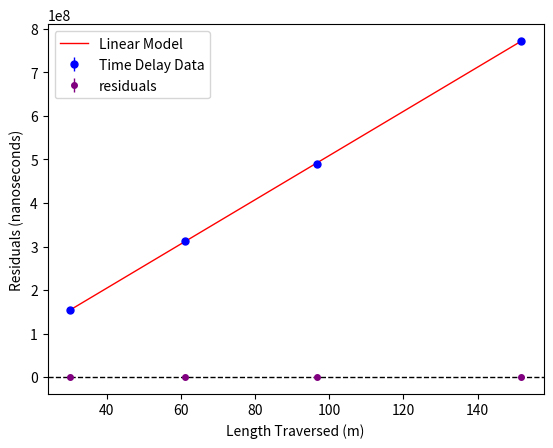

Python code for this plot:
# Authors: Maforikan Amoussou, Jaden Cordeiro
# Date: 2/2/2025
# Description: Analysis of the Coaxial Cable Data

import numpy as np
import pandas as pd
from scipy.optimize import curve_fit
from scipy.constants import c, mu_0, epsilon_0
from scipy.stats import chi2
import matplotlib.pyplot as plt

def red_chi_squared(x, y, model_y, params, uncertainties):
    predicted_y = model_y(x, *params)

    v = y.size - len(params)

    chi = ((y - predicted_y) / uncertainties)**2
    chi = chi.sum() / v
    chi_prob = 1-chi2.cdf(chi,v)
    return [chi, y-predicted_y, chi_prob]

def plot_residuals(x, y, xerr, yerr, model_name, x_axis, y_axis):
    plt.errorbar(x, y, yerr=yerr, xerr = xerr, color='purple',marker='o',markersize =4,ls='',lw=1,label="residuals")
    plt.axhline(y=0, color='black', linestyle='--', linewidth=1)
    plt.xlabel(x_axis)
    plt.ylabel(y_axis)
    plt.legend()
    plt.show()
    return None

def plot_data2(x, y, y_unc, pred_y, model_name, x_axis, y_axis):
    colors = ['b-', 'g-', 'r-', 'c-', 'm-', 'y-',]
    colors_err = ['blue', 'green', 'red', 'cyan']
    plt.errorbar(x, y, yerr=y_unc,color=colors_err[0],marker='o',markersize =5,ls='',lw=1,label="Time Delay Data")
    plt.plot(x, pred_y, colors[2], label=model_name, linewidth=1)
    plt.xlabel(x_axis)
    plt.ylabel(y_axis)
    plt.legend()
    plt.show()
    return None

def model_processing(model, x, y, y_unc, guesses):
    popt, pcov = curve_fit(model, x, y, sigma=y_unc, absolute_sigma=True, p0 = guesses)
    pstd = np.sqrt(np.diag(pcov))
    return popt, pstd

def model(x, m, b):
    return m*x + b

#SPEED OF PROPOGATION

Cable1 = [154.5, 150.3,153.2,154.7,157.6,155,154.2]
Cable1_Unc = [0.2,0.5,0.6,0.5,0.3,0.2,0.8]

Cable2 = [313.3, 313.5, 313, 316.2,312.7,313]
Cable2_Unc=[0.2,0.5,2,0.3,0.3,1]

Cable3 = [489.2, 489,490,479.9,496,490.8,493]
Cable3_Unc = [0.2,2,2,0.5,0.2,0.2,1]

Cable4 = [767,769.2,771.8,779,776.4,769.4,770]
Cable4_Unc = [0.2,0.6,0.4,1,0.6,0.3,0.2]

delta_t = np.array([154.2, 313.6, 489.7, 771.8])
delta_unc = np.array([0.2, 0.4, 0.4, 0.2])
l = np.array([15.09, 30.5, 48.36, 75.84]) #cable lengths
l_unc = np.array([0.02, 0.02, 0.02, 0.02])

speed = np.average(2*l/delta_t)
speed_unc = 0.25 * np.linalg.norm(2 * (2*l/delta_t)*np.sqrt((delta_unc/delta_t)**2+(l_unc/l)**2))

print(speed)

print(speed_unc)

popt, pstd = model_processing(model, 2*l, delta_t, delta_unc, None)
chi, residuals, chi_prob = red_chi_squared(2*l, delta_t, model, popt , delta_unc)

print(chi, chi_prob)
print(popt[0], pstd[0])
print(1000000000/popt[0], 1000000000*pstd[0]*popt[0]**(-2))
print(popt[1], pstd[1])

plot_data2(2*l, (10**6)*delta_t, delta_unc, (10**6)*model(2*l, *popt), 'Linear Model', 'Length Traversed (m)', 'Delay Time (nanoseconds)')
plot_residuals(2*l, residuals, None, delta_unc, '', 'Length Traversed (m)', 'Residuals (nanoseconds)')

print((1000000000*speed)/299792458)
print((1000000000*speed_unc/299792458))





#ATTENUATION

Vi = np.array([4.11, 4.18, 4.36, 4.37])
Vi_unc = np.array([0.02, 0.01, 0.02, 0.01])
Vr = np.array([3.84, 3.49, 3.34, 2.80])
Vr_unc = np.array([0.02, 0.02, 0.02, 0.02])


att = 20 * np.log10(Vr/Vi)
att_unc = 20 * np.abs((Vi/Vr)*(1/np.log(10))*(Vr/Vi) * np.sqrt((Vi_unc/Vi)**2+(Vr_unc/Vr)**2))

att_per_m = att/l
att_per_m_unc = att_per_m * np.sqrt((att_unc/att)**2 + (l_unc/l)**2)
print(att, att_unc)
print(att_per_m, att_per_m_unc)

print(0.25 * np.linalg.norm([0.004, 0.002, 0.001, 0.001], ord=2))
print(np.average([-0.039,-0.051,-0.048,-0.051]))
